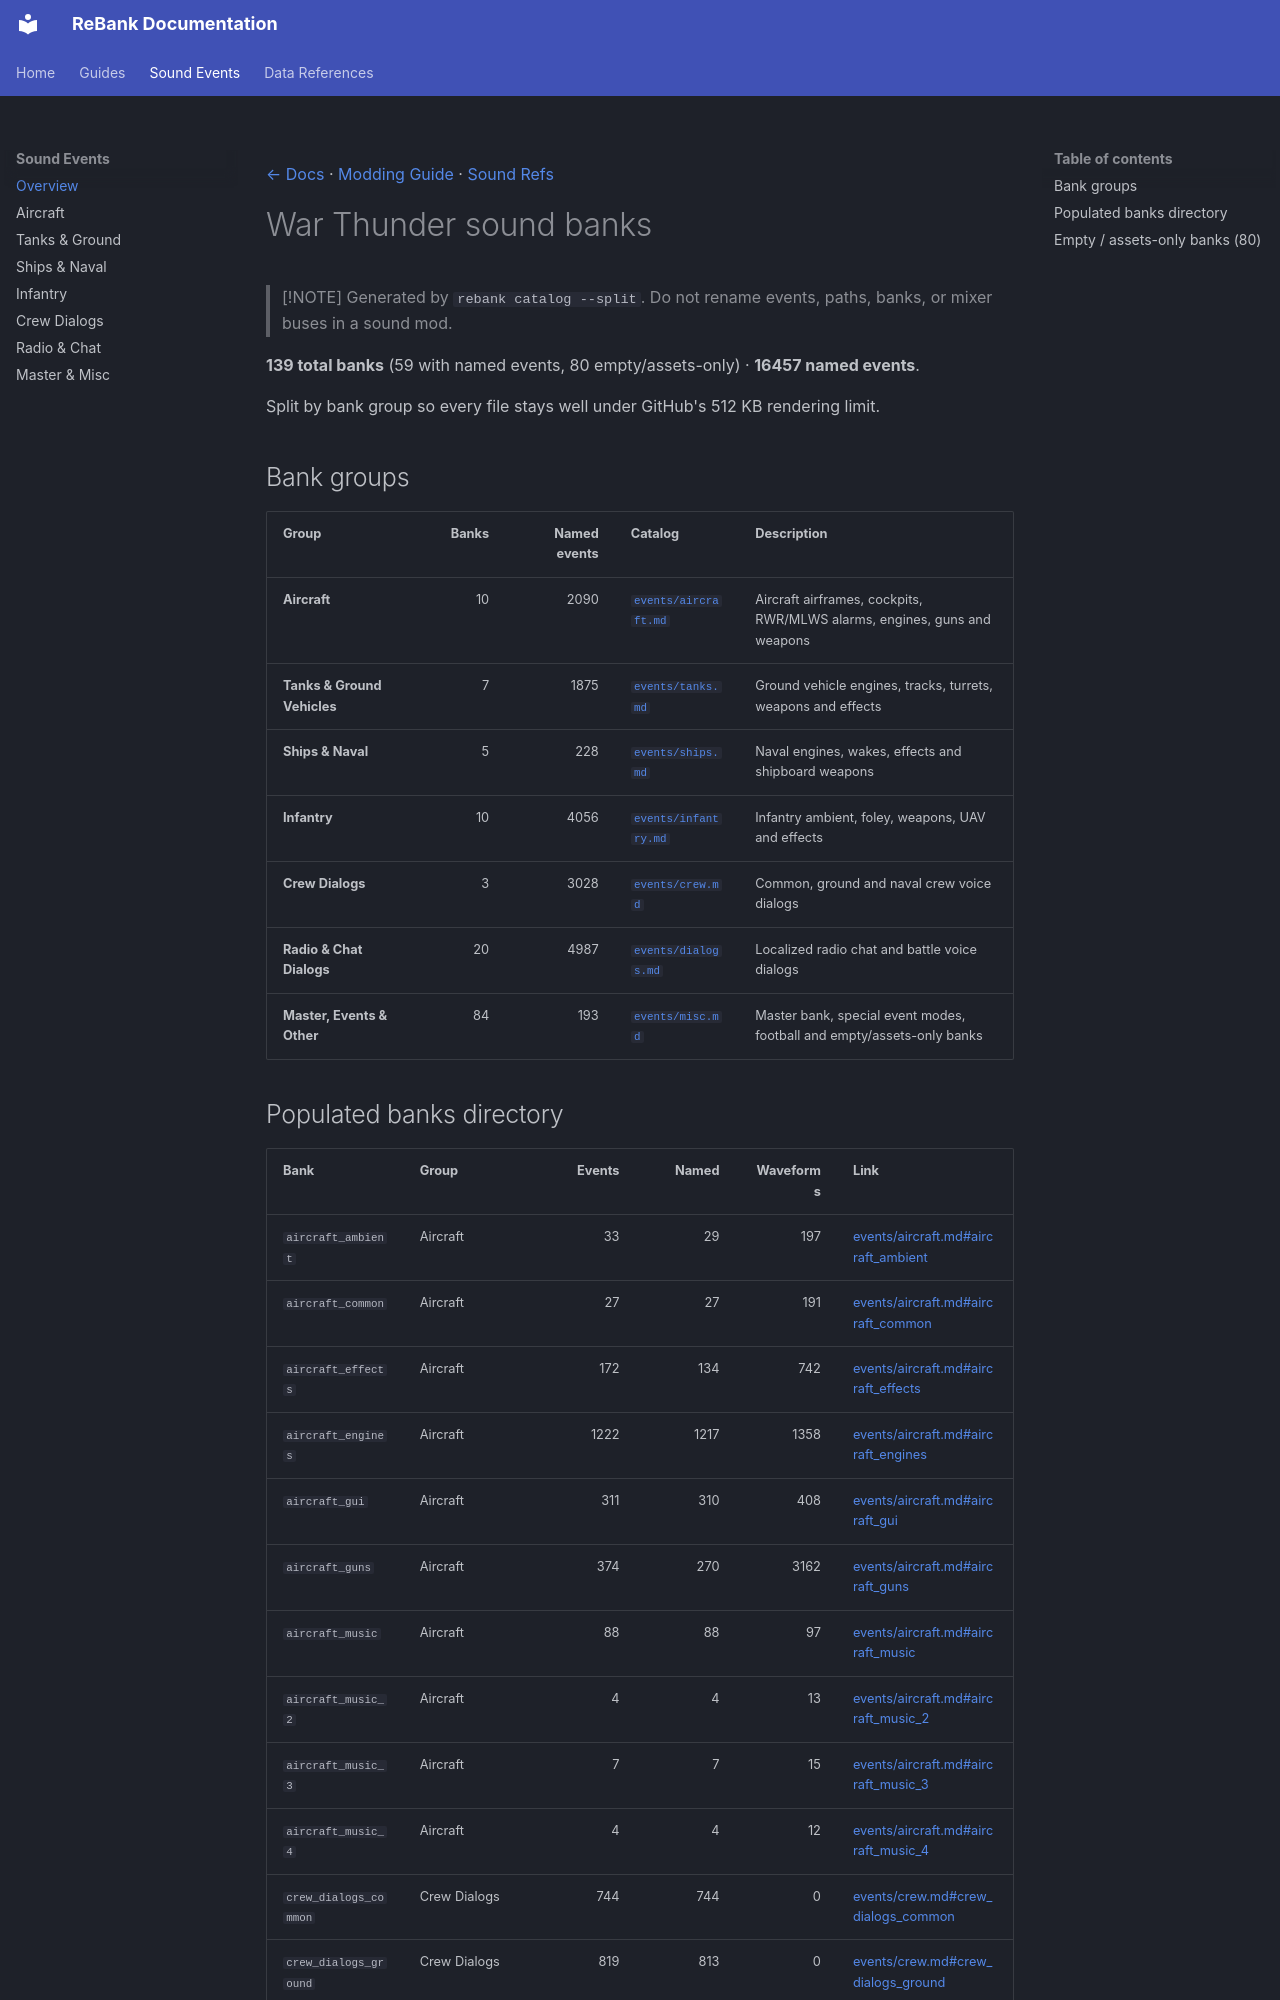

repository: fuckula/rebank · page: EVENTS/index.html · generator: mkdocs

[← Docs](README.md) · [Modding Guide](MODDING_GUIDE.md) · [Sound Refs](SOUND_REFS.md)

# War Thunder sound banks

> [!NOTE]
> Generated by `rebank catalog --split`. Do not rename events, paths, banks, or mixer buses in a sound mod.

**139 total banks** (59 with named events, 80 empty/assets-only) · **16457 named events**.

Split by bank group so every file stays well under GitHub's 512 KB rendering limit.

## Bank groups

| Group | Banks | Named events | Catalog | Description |
| --- | ---: | ---: | --- | --- |
| **Aircraft** | 10 | 2090 | [`events/aircraft.md`](events/aircraft.md) | Aircraft airframes, cockpits, RWR/MLWS alarms, engines, guns and weapons |
| **Tanks & Ground Vehicles** | 7 | 1875 | [`events/tanks.md`](events/tanks.md) | Ground vehicle engines, tracks, turrets, weapons and effects |
| **Ships & Naval** | 5 | 228 | [`events/ships.md`](events/ships.md) | Naval engines, wakes, effects and shipboard weapons |
| **Infantry** | 10 | 4056 | [`events/infantry.md`](events/infantry.md) | Infantry ambient, foley, weapons, UAV and effects |
| **Crew Dialogs** | 3 | 3028 | [`events/crew.md`](events/crew.md) | Common, ground and naval crew voice dialogs |
| **Radio & Chat Dialogs** | 20 | 4987 | [`events/dialogs.md`](events/dialogs.md) | Localized radio chat and battle voice dialogs |
| **Master, Events & Other** | 84 | 193 | [`events/misc.md`](events/misc.md) | Master bank, special event modes, football and empty/assets-only banks |
